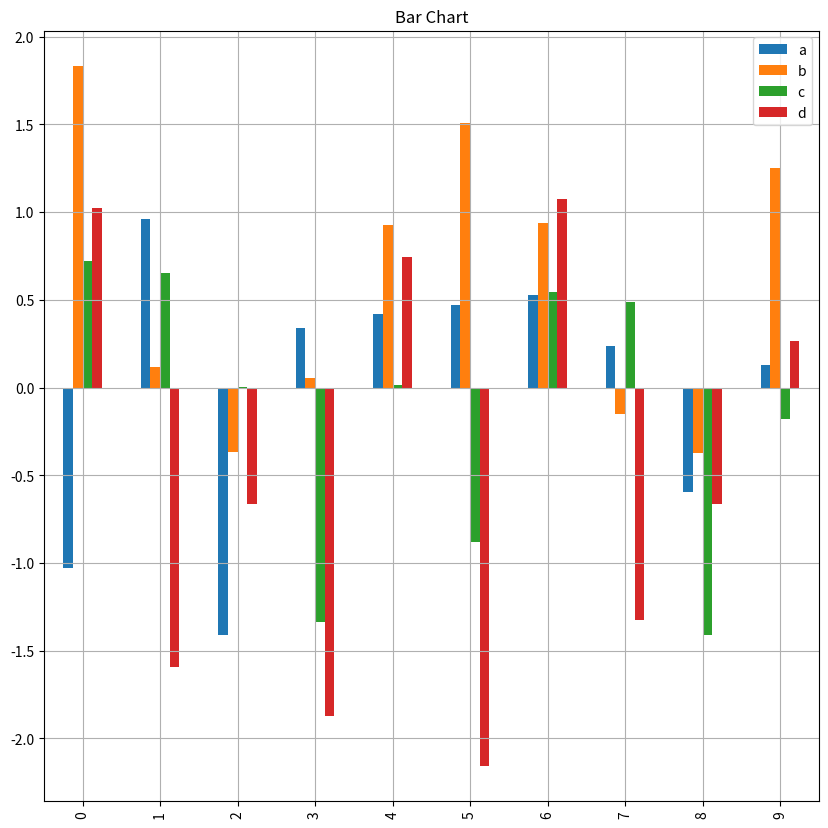

This figure's Python source:
#!/usr/bin/env python
# coding: utf-8

# In[1]:


import numpy as np
import matplotlib as mpl
import pandas as pd
import matplotlib as mpl
import matplotlib.pyplot as plt
import seaborn as sns
from numpy.random import randn,randint,uniform,sample
get_ipython().run_line_magic('matplotlib', 'inline')


# In[2]:


df = pd.DataFrame(randn(10,4),columns=['a','b','c','d'])


# In[4]:


df.head()


# In[5]:


df.plot(kind='bar',title='Bar Chart',figsize=(10,10),grid=True,legend = True)


# In[ ]:




